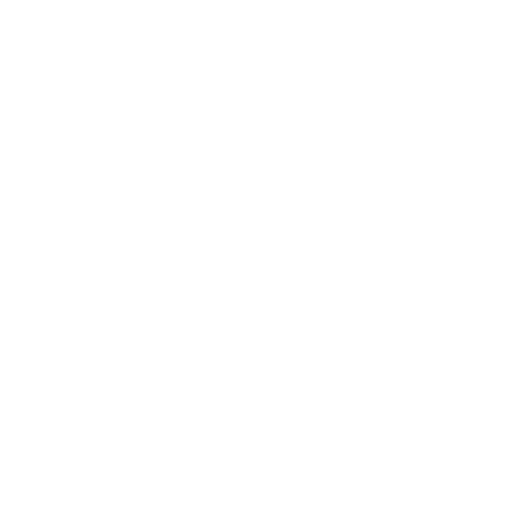
t = 0.00 s
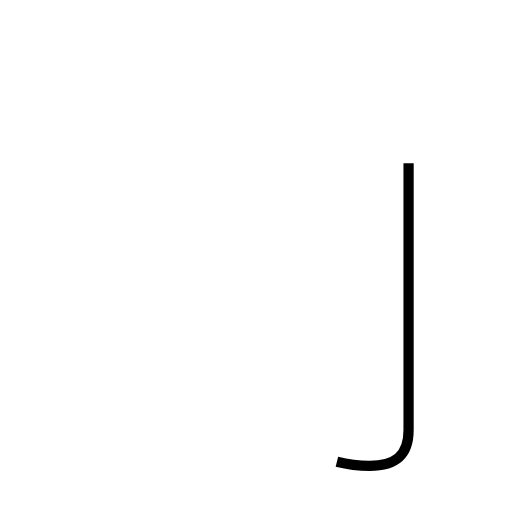
t = 1.06 s
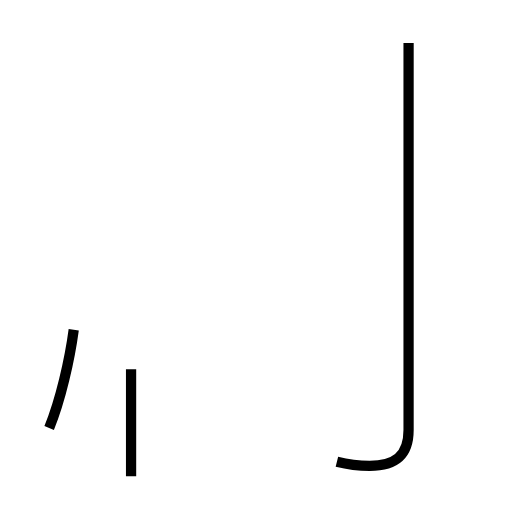
t = 2.02 s
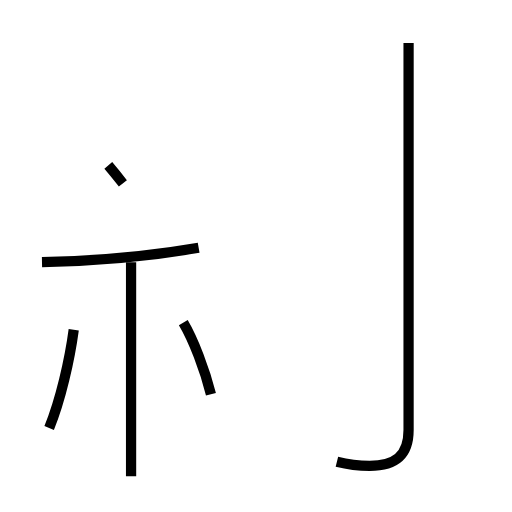
t = 3.09 s
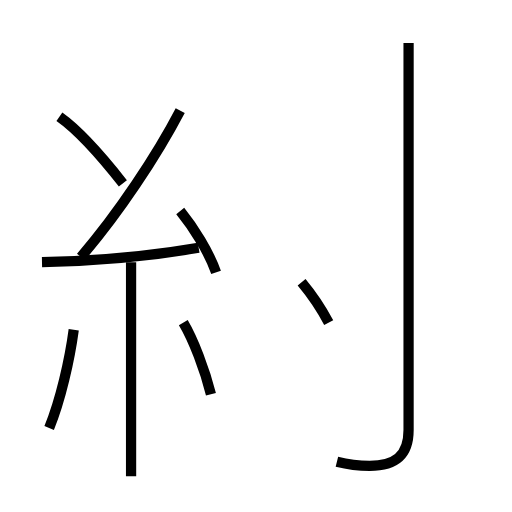
t = 4.16 s
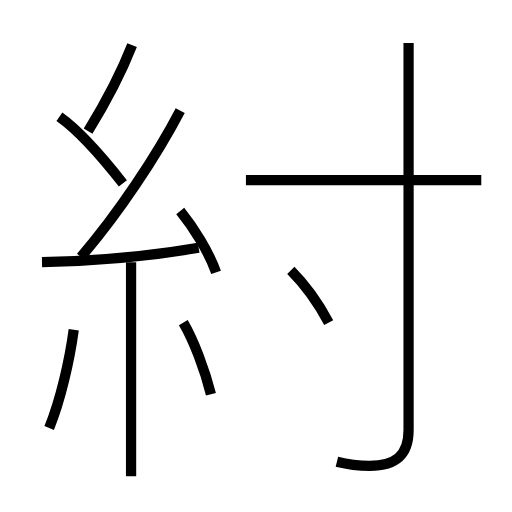
t = 5.18 s

The animated SVG that drew these frames (rendered in a browser with its animation timeline set to each time). Animation: 11 SMIL elements (animate=11); one cycle of 5.18 s.

<?xml version='1.0' encoding='utf-8'?>
<svg viewBox="0.0 -6.0 50.0 50.0" version="1.1" xmlns="http://www.w3.org/2000/svg"><rect x="-1000" y="-1000" width="2000" height="2000" stroke="white" fill="white" /><g style="fill:none;stroke:#000000;stroke-width:1"><path d="M 32.9 1.1 C 34.1 1.4 35.1 1.5 36.1 1.5 C 38.5 1.5 39.9 0.6 39.9 -2.0 L 39.9 -39.8 " transform="translate(0.0 38.0)" stroke-dasharray="46.99822707629544" stroke-dashoffset="46.99822707629544"><animate attributeName="stroke-dashoffset" from="46.99822707629544" to="0" dur="1.4099468122888632s" begin="0s; anim_end.end" fill="freeze" id="anim0" /></path><path d="M 4.8 -2.2 C 5.9 -4.9 6.8 -8.8 7.2 -11.8 " transform="translate(0.0 38.0)" stroke-dasharray="9.917986060888724" stroke-dashoffset="9.917986060888724"><animate attributeName="stroke-dashoffset" from="9.917986060888724" to="0" dur="0.29753958182666174s" begin="anim0.end" fill="freeze" id="anim1" /></path><path d="M 12.8 2.5 L 12.8 -18.4 " transform="translate(0.0 38.0)" stroke-dasharray="20.9" stroke-dashoffset="20.9"><animate attributeName="stroke-dashoffset" from="20.9" to="0" dur="0.6269999999999999s" begin="anim1.end" fill="freeze" id="anim2" /></path><path d="M 20.6 -5.5 C 20.0 -7.9 18.9 -10.8 17.9 -12.5 " transform="translate(0.0 38.0)" stroke-dasharray="7.52338820517025" stroke-dashoffset="7.52338820517025"><animate attributeName="stroke-dashoffset" from="7.52338820517025" to="0" dur="0.2257016461551075s" begin="anim2.end" fill="freeze" id="anim3" /></path><path d="M 4.1 -18.4 C 9.1 -18.5 14.8 -19.0 19.4 -19.8 " transform="translate(0.0 38.0)" stroke-dasharray="15.377390795661693" stroke-dashoffset="15.377390795661693"><animate attributeName="stroke-dashoffset" from="15.377390795661693" to="0" dur="0.46132172386985076s" begin="anim3.end" fill="freeze" id="anim4" /></path><path d="M 12.0 -26.1 C 9.8 -28.9 7.5 -31.4 5.8 -32.6 " transform="translate(0.0 38.0)" stroke-dasharray="9.007922761934335" stroke-dashoffset="9.007922761934335"><animate attributeName="stroke-dashoffset" from="9.007922761934335" to="0" dur="0.27023768285803s" begin="anim4.end" fill="freeze" id="anim5" /></path><path d="M 21.1 -17.4 C 20.4 -19.4 18.9 -21.8 17.6 -23.4 " transform="translate(0.0 38.0)" stroke-dasharray="6.975647062843411" stroke-dashoffset="6.975647062843411"><animate attributeName="stroke-dashoffset" from="6.975647062843411" to="0" dur="0.20926941188530232s" begin="anim5.end" fill="freeze" id="anim6" /></path><path d="M 7.9 -18.9 C 11.6 -23.2 15.3 -28.8 17.6 -33.2 " transform="translate(0.0 38.0)" stroke-dasharray="17.312612350580583" stroke-dashoffset="17.312612350580583"><animate attributeName="stroke-dashoffset" from="17.312612350580583" to="0" dur="0.5193783705174174s" begin="anim6.end" fill="freeze" id="anim7" /></path><path d="M 32.1 -12.5 C 31.2 -14.2 29.8 -16.2 28.4 -17.6 " transform="translate(0.0 38.0)" stroke-dasharray="6.3215531363958135" stroke-dashoffset="6.3215531363958135"><animate attributeName="stroke-dashoffset" from="6.3215531363958135" to="0" dur="0.1896465940918744s" begin="anim7.end" fill="freeze" id="anim8" /></path><path d="M 8.6 -31.2 C 10.2 -33.8 11.8 -36.8 12.9 -39.6 " transform="translate(0.0 38.0)" stroke-dasharray="9.44832078444192" stroke-dashoffset="9.44832078444192"><animate attributeName="stroke-dashoffset" from="9.44832078444192" to="0" dur="0.2834496235332576s" begin="anim8.end" fill="freeze" id="anim9" /></path><path d="M 47.0 -26.4 L 24.0 -26.4" transform="translate(0.0 38.0)" stroke-dasharray="23.0" stroke-dashoffset="23.0"><animate attributeName="stroke-dashoffset" from="23.0" to="0" dur="0.69s" begin="anim9.end" fill="freeze" id="anim_end" /></path></g></svg>
